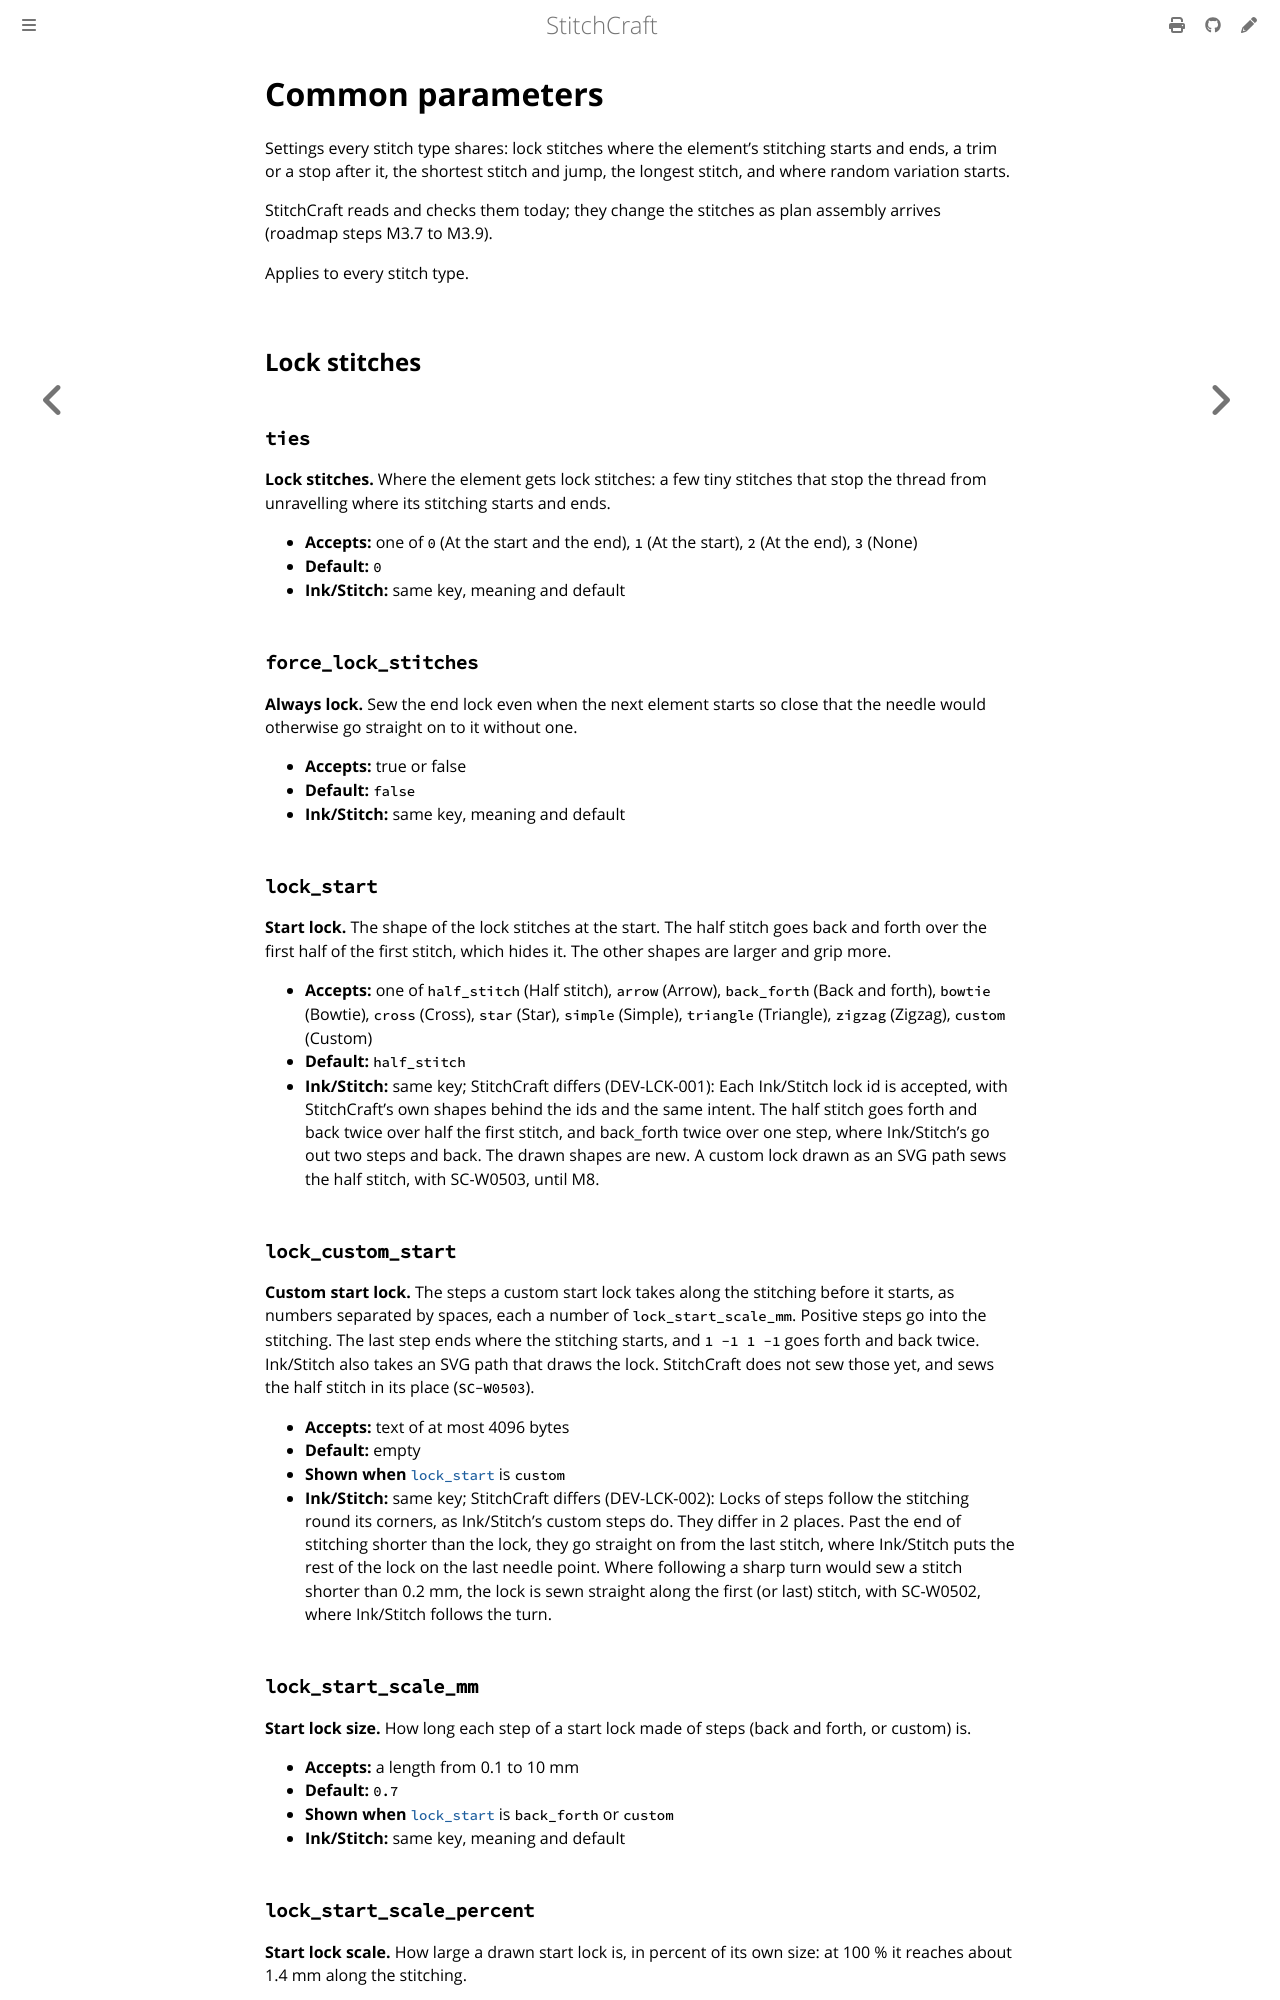

repository: KaboomFox/inkcraft · page: dev/user/reference/params/common.html · generator: mdbook

<!-- Generated by `cargo xtask docs` from `CommonParams` in the parameter registry. Edit the declaration, not this page. -->

# Common parameters

Settings every stitch type shares: lock stitches where the element's stitching starts and
ends, a trim or a stop after it, the shortest stitch and jump, the longest stitch, and where random
variation starts.

StitchCraft reads and checks them today; they change the stitches as plan assembly arrives
(roadmap steps M3.7 to M3.9).

Applies to every stitch type.

## Lock stitches

### `ties`

**Lock stitches.** Where the element gets lock stitches: a few tiny stitches that stop the thread from
unravelling where its stitching starts and ends.

- **Accepts:** one of `0` (At the start and the end), `1` (At the start), `2` (At the end), `3` (None)
- **Default:** `0`
- **Ink/Stitch:** same key, meaning and default

### `force_lock_stitches`

**Always lock.** Sew the end lock even when the next element starts so close that the needle would otherwise
go straight on to it without one.

- **Accepts:** true or false
- **Default:** `false`
- **Ink/Stitch:** same key, meaning and default

### `lock_start`

**Start lock.** The shape of the lock stitches at the start. The half stitch goes back and forth over the first
half of the first stitch, which hides it. The other shapes are larger and grip more.

- **Accepts:** one of `half_stitch` (Half stitch), `arrow` (Arrow), `back_forth` (Back and forth), `bowtie` (Bowtie), `cross` (Cross), `star` (Star), `simple` (Simple), `triangle` (Triangle), `zigzag` (Zigzag), `custom` (Custom)
- **Default:** `half_stitch`
- **Ink/Stitch:** same key; StitchCraft differs (DEV-LCK-001): Each Ink/Stitch lock id is accepted, with StitchCraft's own shapes behind the ids and the same intent. The half stitch goes forth and back twice over half the first stitch, and back_forth twice over one step, where Ink/Stitch's go out two steps and back. The drawn shapes are new. A custom lock drawn as an SVG path sews the half stitch, with SC-W0503, until M8.

### `lock_custom_start`

**Custom start lock.** The steps a custom start lock takes along the stitching before it starts, as numbers separated
by spaces, each a number of `lock_start_scale_mm`. Positive steps go into the stitching. The
last step ends where the stitching starts, and `1 -1 1 -1` goes forth and back twice. Ink/Stitch
also takes an SVG path that draws the lock. StitchCraft does not sew those yet, and sews the
half stitch in its place (`SC-W0503`).

- **Accepts:** text of at most 4096 bytes
- **Default:** empty
- **Shown when** [`lock_start`](#lock_start) is `custom`
- **Ink/Stitch:** same key; StitchCraft differs (DEV-LCK-002): Locks of steps follow the stitching round its corners, as Ink/Stitch's custom steps do. They differ in 2 places. Past the end of stitching shorter than the lock, they go straight on from the last stitch, where Ink/Stitch puts the rest of the lock on the last needle point. Where following a sharp turn would sew a stitch shorter than 0.2 mm, the lock is sewn straight along the first (or last) stitch, with SC-W0502, where Ink/Stitch follows the turn.
